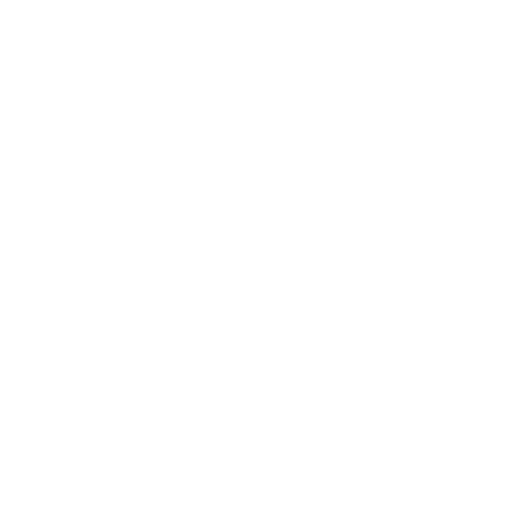
t = 0.00 s
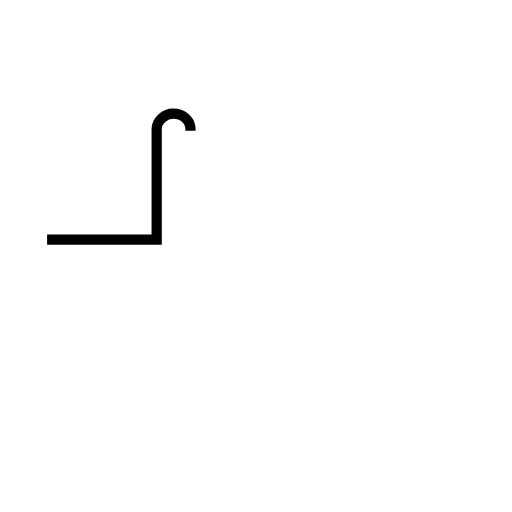
t = 0.80 s
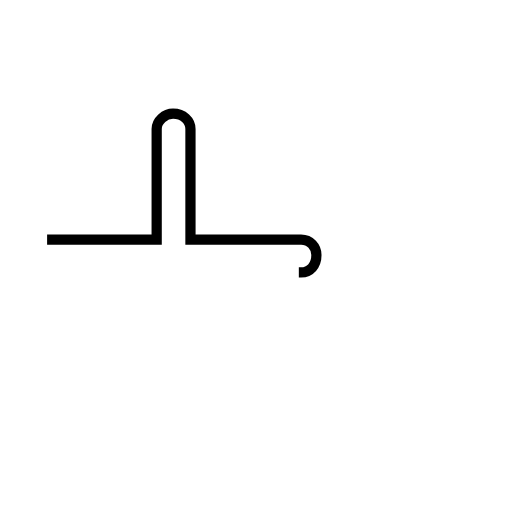
t = 1.59 s
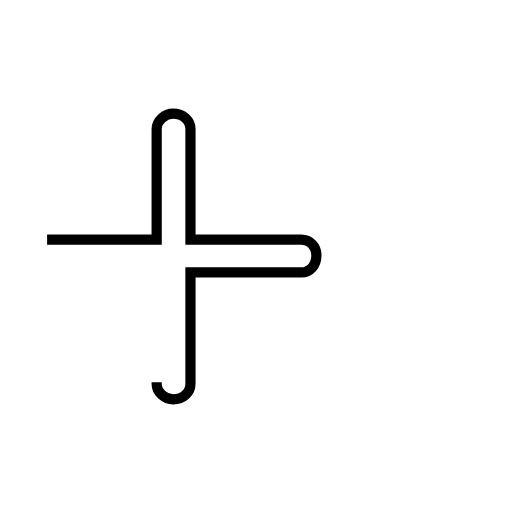
t = 2.39 s
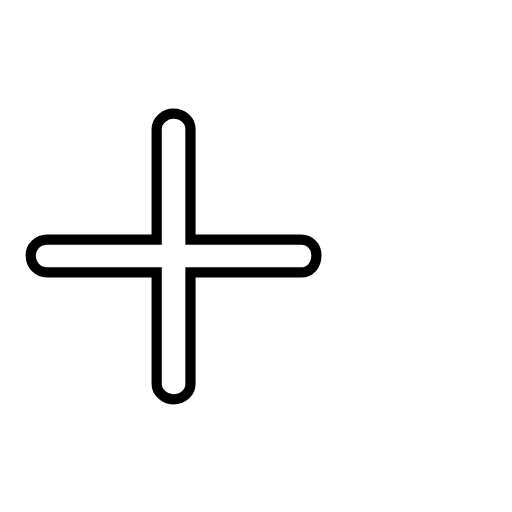
t = 3.19 s

The animated SVG that drew these frames (rendered in a browser with its animation timeline set to each time). Animation: 1 SMIL element (animate=1); one cycle of 3.19 s.

<?xml version='1.0' encoding='utf-8'?>
<svg viewBox="0.0 -6.0 50.0 50.0" version="1.1" xmlns="http://www.w3.org/2000/svg"><rect x="-1000" y="-1000" width="2000" height="2000" stroke="white" fill="white" /><g style="fill:none;stroke:#000000;stroke-width:1"><path d="M 4.6 -20.6 L 15.3 -20.6 L 15.3 -31.4 C 15.3 -32.2 16.1 -32.9 16.9 -32.9 C 17.9 -32.9 18.6 -32.2 18.6 -31.4 L 18.6 -20.6 L 29.4 -20.6 C 30.3 -20.6 30.9 -19.9 30.9 -19.1 C 30.9 -18.1 30.3 -17.4 29.4 -17.4 L 18.6 -17.4 L 18.6 -6.5 C 18.6 -5.7 17.9 -5.0 16.9 -5.0 C 16.1 -5.0 15.3 -5.7 15.3 -6.5 L 15.3 -17.4 L 4.6 -17.4 C 3.7 -17.4 3.0 -18.1 3.0 -19.1 C 3.0 -19.9 3.7 -20.6 4.6 -20.6 Z" transform="translate(0.0 38.0)" stroke-dasharray="106.22267070957952" stroke-dashoffset="106.22267070957952"><animate attributeName="stroke-dashoffset" from="106.22267070957952" to="0" dur="3.1866801212873854s" begin="0s; anim_end.end" fill="freeze" id="anim0" /></path></g></svg>
